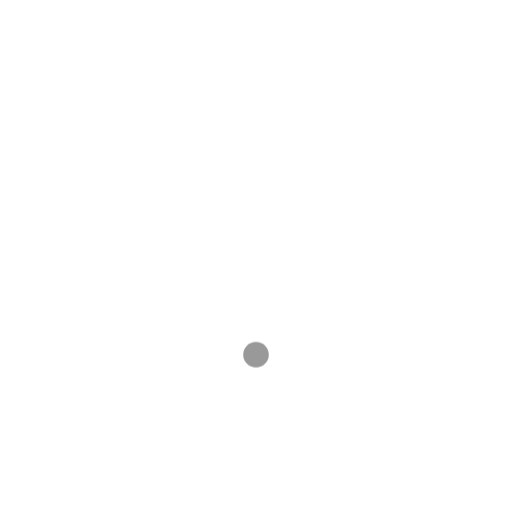
t = 0.00 s
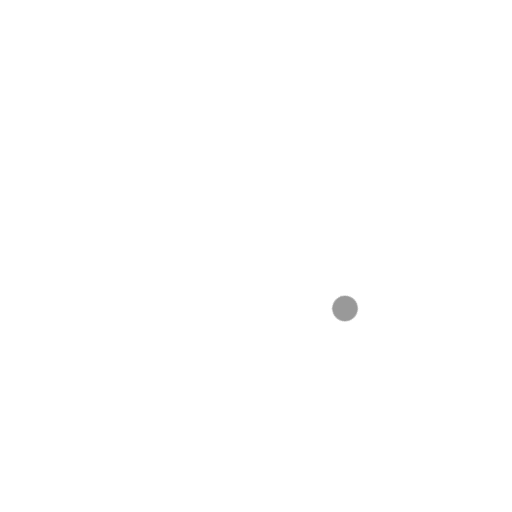
t = 0.25 s
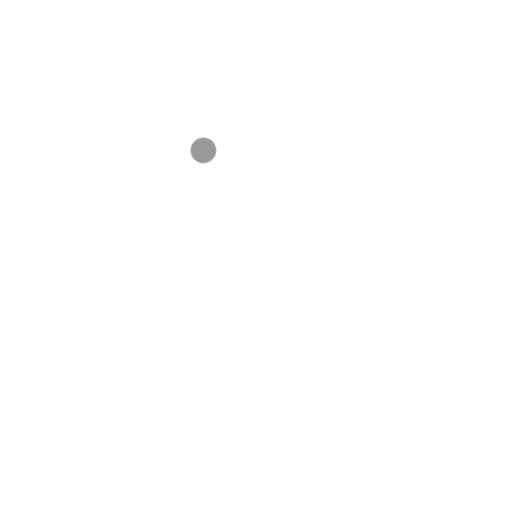
t = 0.50 s
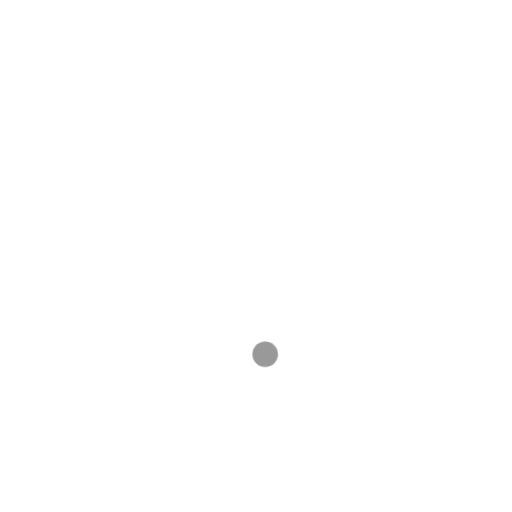
t = 0.75 s

The animated SVG that drew these frames (rendered in a browser with its animation timeline set to each time). Animation: 1 CSS @keyframes rule; one cycle of 1.00 s, repeats indefinitely.

<svg viewBox="0 0 24 24" xmlns="http://www.w3.org/2000/svg" width="24" height="24" fill="none">
    <style>
        @keyframes loader10 {
            0% {
                transform: rotate(0);
            }
            to {
                transform: rotate(360deg);
            }
        }
    </style>

    <g style="animation: loader10 1s cubic-bezier(.63, -0.71, .32, 1.28) infinite both; transform-origin: center 48%">
        <path 
            fill="#FFF" 
            fill-rule="evenodd" 
            d="M12 7.375a4.25 4.25 0 100 8.5 4.25 4.25 0 000-8.5zm-5.75 4.25a5.75 5.75 0 1111.5 0 5.75 5.75 0 01-11.5 0z" 
            clip-rule="evenodd"
        />
        <path 
            fill="#999" 
            d="M12.6 16.625a.6.6 0 11-1.2 0 .6.6 0 011.2 0z"
        />
    </g>
</svg>